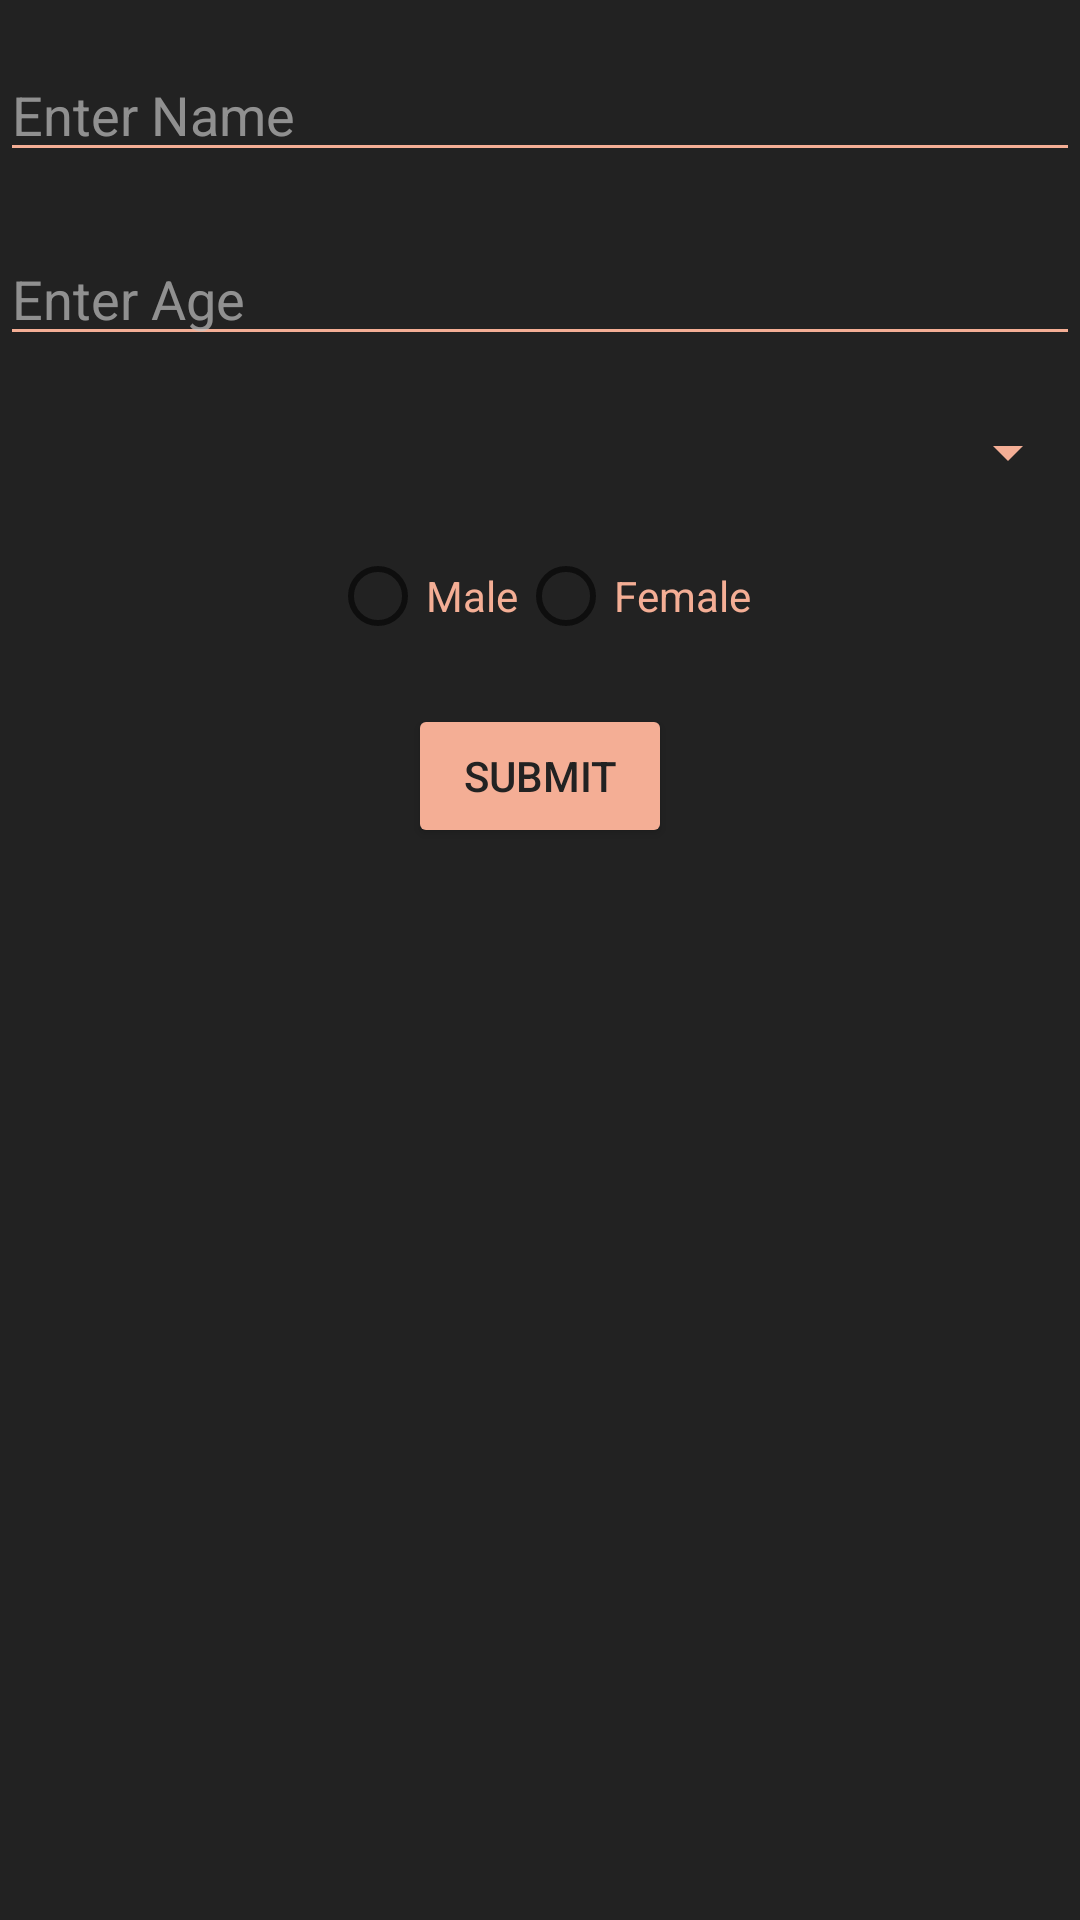

Write the Android layout XML for this screen, with the resource values it uses.
<!-- AndroidManifest.xml: application theme Theme.Assignment2_1217545 -->
<!-- res/layout/fragment_enter_details.xml -->
<?xml version="1.0" encoding="utf-8"?>
<androidx.constraintlayout.widget.ConstraintLayout xmlns:android="http://schemas.android.com/apk/res/android"
    xmlns:app="http://schemas.android.com/apk/res-auto"
    xmlns:tools="http://schemas.android.com/tools"
    android:layout_width="match_parent"
    android:layout_height="match_parent"
    tools:context=".fragments.EnterDetailsFragment">

    <EditText
        android:id="@+id/nameEditText"
        android:layout_width="0dp"
        android:layout_height="wrap_content"
        android:hint="@string/enterDetailsName"
        android:textColor="@color/accentColor"
        android:textColorHint="@color/halfWhite"
        android:backgroundTint="@color/accentColor"
        app:layout_constraintTop_toTopOf="parent"
        app:layout_constraintStart_toStartOf="parent"
        app:layout_constraintEnd_toEndOf="parent"
        android:layout_marginTop="16dp"/>

    <EditText
        android:id="@+id/ageEditText"
        android:layout_width="0dp"
        android:layout_height="wrap_content"
        android:hint="@string/enterDetailsAge"
        android:textColor="@color/accentColor"
        android:textColorHint="@color/halfWhite"
        android:backgroundTint="@color/accentColor"
        app:layout_constraintTop_toBottomOf="@id/nameEditText"
        app:layout_constraintStart_toStartOf="parent"
        app:layout_constraintEnd_toEndOf="parent"
        android:layout_marginTop="20dp"/>

    <Spinner
        android:id="@+id/colorSpinner"
        android:layout_width="0dp"
        android:layout_height="wrap_content"
        android:backgroundTint="@color/accentColor"
        android:popupBackground="@color/popupBg"
        app:layout_constraintTop_toBottomOf="@id/ageEditText"
        app:layout_constraintStart_toStartOf="parent"
        app:layout_constraintEnd_toEndOf="parent"
        android:layout_marginTop="20dp"/>

    <RadioGroup
        android:id="@+id/genderRadioGroup"
        android:layout_width="wrap_content"
        android:layout_height="wrap_content"
        app:layout_constraintTop_toBottomOf="@id/colorSpinner"
        app:layout_constraintStart_toStartOf="parent"
        app:layout_constraintEnd_toEndOf="parent"
        android:orientation="horizontal"
        android:layout_marginTop="20dp">

        <RadioButton
            android:id="@+id/radioMale"
            android:layout_width="wrap_content"
            android:layout_height="wrap_content"
            android:backgroundTint="@color/accentColor"
            android:textColor="@color/accentColor"
            android:text="@string/rb1"/>

        <RadioButton
            android:id="@+id/radioFemale"
            android:layout_width="wrap_content"
            android:layout_height="wrap_content"
            android:backgroundTint="@color/accentColor"
            android:textColor="@color/accentColor"
            android:text="@string/rb2" />
    </RadioGroup>

    <Button
        android:id="@+id/submitButton"
        android:layout_width="wrap_content"
        android:layout_height="wrap_content"
        android:text="@string/enterDetailsSubmit"
        android:backgroundTint="@color/accentColor"
        android:textColor="@color/bgColor"
        app:layout_constraintTop_toBottomOf="@id/genderRadioGroup"
        app:layout_constraintStart_toStartOf="parent"
        app:layout_constraintEnd_toEndOf="parent"
        android:layout_marginTop="20dp"/>

</androidx.constraintlayout.widget.ConstraintLayout>
<!-- resources referenced by this layout -->
<resources>
  <color name="accentColor">#f4ae95</color>
  <color name="bgColor">#222222</color>
  <color name="halfWhite">#AEC5C4C4</color>
  <color name="popupBg">#212020</color>
  <string name="enterDetailsAge">Enter Age</string>
  <string name="enterDetailsName">Enter Name</string>
  <string name="enterDetailsSubmit">Submit</string>
  <string name="rb1">Male</string>
  <string name="rb2">Female</string>
  <style name="Theme.Assignment2_1217545" parent="Base.Theme.Assignment2_1217545" />
  <style name="Base.Theme.Assignment2_1217545" parent="Theme.AppCompat.Light.NoActionBar">
          <item name="android:windowBackground">@color/bgColor</item>
          <item name="colorPrimary">@color/actionBarBg</item>
          <item name="android:itemBackground">@color/actionBarBgDark</item>
          <item name="android:textColor">@color/accentColor</item>
  
      </style>
  <color name="actionBarBg">#333333</color>
  <color name="actionBarBgDark">#282828</color>
</resources>
